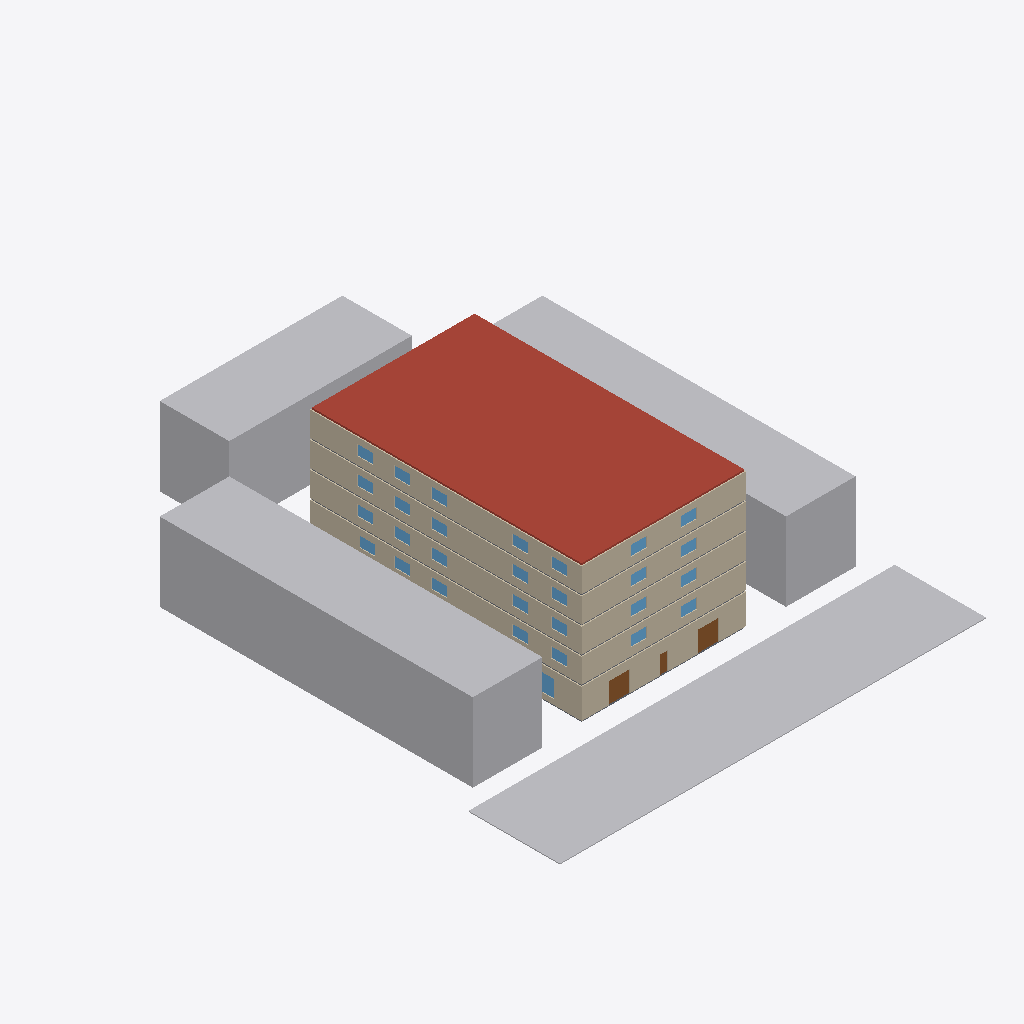
Isometric view of an IFC building model (IFC-SPF (STEP), schema IFC4, length unit metre), seen from the south-west, elements coloured by IFC class: 60 walls (beige), 29 windows (light blue), 5 slabs (grey), 4 other elements (light grey), 3 doors (brown), 1 roof (red-brown).
Extent 49.0 m × 60.0 m × 15.8 m (x, y, z). Storeys (5): Ground Floor at 0.00 m; Floor 1 at 3.60 m; Floor 2 at 6.60 m; Floor 3 at 9.60 m; Floor 4 at 12.60 m. Elements (811): 550 IfcWall, 189 IfcDoor, 57 IfcWindow, 10 IfcSlab, 3 IfcBuildingElementProxy, 1 IfcCivilElement, 1 IfcStair.

HEADER;
FILE_DESCRIPTION(('ViewDefinition[DesignTransferView]'),'2;1');
FILE_NAME('/dev/null','2026-10-20T09:53:40+05:30',(''),(''),'IfcOpenShell 0.9.0','IfcOpenShell 0.9.0','Nobody');
FILE_SCHEMA(('IFC4'));
ENDSEC;
DATA;
#1=IFCPROJECT('0gM2RrGfnE4eXocgqyqw9m',$,'Demo — mixed-use building near a metro station',$,$,$,$,(#10,#15),#5);
#17=IFCSITE('1MnxGxXcj6IvORy1lTUm0n',$,'Site',$,$,#40,#21,$,$,(18,30,59,400000),(73,50,31,200000),0.0,$,$);
#22=IFCBUILDING('3VQ1lK5VPD$wVBS6fRzLz3',$,'Demo — mixed-use building near a metro station',$,$,$,$,$,$,$,$,$);
#123=IFCBUILDINGSTOREY('2fw9ODV2rAw9Hl37wv4VFW',$,'Ground Floor',$,$,#134,$,$,$,0.0);
#138=IFCBUILDINGSTOREY('3ggcus8FD7uOMn8iObK94H',$,'Floor 1',$,$,#148,$,$,$,3.6);
#152=IFCBUILDINGSTOREY('17GvYDL6D5s89griOtTtlZ',$,'Floor 2',$,$,#162,$,$,$,6.6);
#166=IFCBUILDINGSTOREY('2IiBVfJrr0NRyYKQ8f4TSW',$,'Floor 3',$,$,#176,$,$,$,9.6);
#180=IFCBUILDINGSTOREY('1wBrNpUp9EMvBUp9pVMzu6',$,'Floor 4',$,$,#190,$,$,$,12.6);
#106=IFCBUILDINGELEMENTPROXY('0PwWAYTmfFWf3tWZpVD_Z4',$,'Neighbouring building (e4)',$,'Context',#111,#122,$,$);
#4342=IFCSLAB('3E88FAPIz9TA0Qgpry3H7E',$,'Roof slab',$,$,#4347,#4358,$,.ROOF.);
#51=IFCCIVILELEMENT('14cuDKyZj2bhdBrLUtonLe',$,'Road along e1',$,'Road',#57,#68,$);
#72=IFCBUILDINGELEMENTPROXY('3brIAzZb940ehnsg8nYgeY',$,'Neighbouring building (e2)',$,'Context',#77,#88,$,$);
#89=IFCBUILDINGELEMENTPROXY('3HhgCPXln5qwvtTg8DPT_6',$,'Neighbouring building (e3)',$,'Context',#94,#105,$,$);
#4419=IFCWALL('2chyoiB$X7ig3CNblAJoLs',$,'L0-W4',$,$,#4424,#4435,$,.SOLIDWALL.);
#4639=IFCWALL('2uBgsm3FDBEuCGGaWzXpt6',$,'L0-W15',$,$,#4644,#4655,$,.SOLIDWALL.);
#10590=IFCWALL('2WOXCj_6fBO9Y3n0JaCwIy',$,'L2-W6',$,$,#10595,#10606,$,.SOLIDWALL.);
#15764=IFCWALL('0OzRyFq4n5iunu4p73dCTp',$,'L3-W6',$,$,#15769,#15780,$,.SOLIDWALL.);
#20938=IFCWALL('0769$Sc950jusqtP2MD_1n',$,'L4-W6',$,$,#20943,#20954,$,.SOLIDWALL.);
#5501=IFCWALL('1ZeSw1tKjCrRmHkEG0Z4bb',$,'L1-W4',$,$,#5506,#5517,$,.SOLIDWALL.);
#20898=IFCWALL('0N8zfd4mT5YQJ6TUxTheCO',$,'L4-W4',$,$,#20903,#20914,$,.SOLIDWALL.);
#10550=IFCWALL('3o5MnMW_vCJv_Al9D5cXQG',$,'L2-W4',$,$,#10555,#10566,$,.SOLIDWALL.);
#15704=IFCWALL('1$7vW7xd1368n5ASTJcg78',$,'L3-W3',$,$,#15709,#15720,$,.SOLIDWALL.);
#15724=IFCWALL('1Q3RUJIdH9MeSJT2s2AgPj',$,'L3-W4',$,$,#15729,#15740,$,.SOLIDWALL.);
#22858=IFCWALL('1AX6Ke1Of3YO4fgAkf1khX',$,'L4-W102',$,$,#22863,#22874,$,.SOLIDWALL.);
#17684=IFCWALL('0QxobkaOL2GvWcC3jtGn1o',$,'L3-W102',$,$,#17689,#17700,$,.SOLIDWALL.);
#12510=IFCWALL('0KNQwVcD1EfPuNmJ6dx8Vr',$,'L2-W102',$,$,#12515,#12526,$,.SOLIDWALL.);
#7421=IFCWALL('0n7vjQKA1ElPUmuiJEp4oI',$,'L1-W100',$,$,#7426,#7437,$,.SOLIDWALL.);
#4399=IFCWALL('3BTwFNb6P1lh_3go24YatR',$,'L0-W3',$,$,#4404,#4415,$,.SOLIDWALL.);
#20878=IFCWALL('0WXxgac6TFkg4vuLBHWxmQ',$,'L4-W3',$,$,#20883,#20894,$,.SOLIDWALL.);
#10530=IFCWALL('0oy1F0vXrDc8xmBWGdtExm',$,'L2-W3',$,$,#10535,#10546,$,.SOLIDWALL.);
#5481=IFCWALL('1fgUgrjfT15ORkdr$ttRfV',$,'L1-W3',$,$,#5486,#5497,$,.SOLIDWALL.);
#5541=IFCWALL('3c$2SlJdb0PuhUeg4eJlQD',$,'L1-W6',$,$,#5546,#5557,$,.SOLIDWALL.);
#21118=IFCWALL('0n3uYLZXb07fAs_FMNyGcm',$,'L4-W15',$,$,#21123,#21134,$,.SOLIDWALL.);
#15944=IFCWALL('02cLCTMnb8m8H1yvY8G6dV',$,'L3-W15',$,$,#15949,#15960,$,.SOLIDWALL.);
#10710=IFCWALL('0dE3GFyOvASuD3bj2w4oWN',$,'L2-W12',$,$,#10715,#10726,$,.SOLIDWALL.);
#21058=IFCWALL('1xGgF_3m98aAUOMcOqoqJQ',$,'L4-W12',$,$,#21063,#21074,$,.SOLIDWALL.);
#15884=IFCWALL('25oJRi7qj4iQDqCoRhdNsv',$,'L3-W12',$,$,#15889,#15900,$,.SOLIDWALL.);
#20978=IFCWALL('0rCgHUonb1V8ARFGx6HyP8',$,'L4-W8',$,$,#20983,#20994,$,.SOLIDWALL.);
#10770=IFCWALL('213sPDeAf9V9CY8UPPBAZz',$,'L2-W15',$,$,#10775,#10786,$,.SOLIDWALL.);
#15804=IFCWALL('1OHtM0dHL27eyr1Z7HRvcE',$,'L3-W8',$,$,#15809,#15820,$,.SOLIDWALL.);
#10630=IFCWALL('2aBrTS7Lv3QB_xyiJ384dX',$,'L2-W8',$,$,#10635,#10646,$,.SOLIDWALL.);
#5721=IFCWALL('3bPSnEvvf8HewJGgBIveck',$,'L1-W15',$,$,#5726,#5737,$,.SOLIDWALL.);
#10670=IFCWALL('3ojP6c5yfDJxlqtRVoLWic',$,'L2-W10',$,$,#10675,#10686,$,.SOLIDWALL.);
#15844=IFCWALL('3HWWQPBMT9XxaGXawieL8i',$,'L3-W10',$,$,#15849,#15860,$,.SOLIDWALL.);
#21018=IFCWALL('29_YLn$mz98QuMU71lQW9B',$,'L4-W10',$,$,#21023,#21034,$,.SOLIDWALL.);
#15684=IFCWALL('1ZXrVA$y94LAC_EuEgV8CJ',$,'L3-W2',$,$,#15689,#15700,$,.SOLIDWALL.);
#20858=IFCWALL('3Ey02IMSf9T8REfM5ovP_K',$,'L4-W2',$,$,#20863,#20874,$,.SOLIDWALL.);
#10510=IFCWALL('0HGHFHAtr2qRFU4llUHrex',$,'L2-W2',$,$,#10515,#10526,$,.SOLIDWALL.);
#21298=IFCWALL('1VEaV6FibDHAhQvxgf5L1K',$,'L4-W24',$,$,#21303,#21314,$,.SOLIDWALL.);
#10950=IFCWALL('1gDnm39L13wxg3pkU6BfAo',$,'L2-W24',$,$,#10955,#10966,$,.SOLIDWALL.);
#5901=IFCWALL('0zeyX5mQnDNR7YFS3kzWOr',$,'L1-W24',$,$,#5906,#5917,$,.SOLIDWALL.);
#16124=IFCWALL('0mFSdsE6LBrh9JCLBb2fRy',$,'L3-W24',$,$,#16129,#16140,$,.SOLIDWALL.);
#11810=IFCWALL('3gzK3mYvXAdP1wGj3rT98_',$,'L2-W67',$,$,#11815,#11826,$,.SOLIDWALL.);
#22158=IFCWALL('0H3XFS$SX2ZhtHuOCPl79F',$,'L4-W67',$,$,#22163,#22174,$,.SOLIDWALL.);
#16984=IFCWALL('0YEbONytL8wQLTXAKsnsQj',$,'L3-W67',$,$,#16989,#17000,$,.SOLIDWALL.);
#6721=IFCWALL('1r7seUOS17TPb9CJeH8cLx',$,'L1-W65',$,$,#6726,#6737,$,.SOLIDWALL.);
#5581=IFCWALL('3hc29vY7LC5RkTJ1x5CDnl',$,'L1-W8',$,$,#5586,#5597,$,.SOLIDWALL.);
#5621=IFCWALL('3yWC0XmM1798ijxD_7cVQB',$,'L1-W10',$,$,#5626,#5637,$,.SOLIDWALL.);
#5461=IFCWALL('2tcy7bK8T1BQmCmaMg_KPG',$,'L1-W2',$,$,#5466,#5477,$,.SOLIDWALL.);
#5661=IFCWALL('2hDna8qS134xrR2CzscB8X',$,'L1-W12',$,$,#5666,#5677,$,.SOLIDWALL.);
#5206=IFCDOOR('2mlGi8KZj7Hu6OBRxY3jtS',$,'D007',$,$,#5214,#5225,$,2.4,2.4,$,$,$);
#5162=IFCDOOR('2_hnSxUZLDtgSuBUd5Jjrv',$,'D006',$,$,#5170,#5181,$,2.4,2.4,$,$,$);
#6481=IFCWALL('1kfgd1qIX5JQ3ucHI6kpQK',$,'L1-W53',$,$,#6486,#6497,$,.SOLIDWALL.);
#16724=IFCWALL('2TIS9UfOH5JREYcYLZBnyZ',$,'L3-W54',$,$,#16729,#16740,$,.SOLIDWALL.);
#21898=IFCWALL('3DjBWgEUDFbQ7Gh5PXzBQp',$,'L4-W54',$,$,#21903,#21914,$,.SOLIDWALL.);
#4288=IFCSLAB('2SXpYW4KD1IPiQ0VYGpszZ',$,'Floor 2 slab',$,$,#4294,#4305,$,.FLOOR.);
#4306=IFCSLAB('13IyB2D115Yg98p9PDj8hk',$,'Floor 3 slab',$,$,#4312,#4323,$,.FLOOR.);
#4324=IFCSLAB('0SrnoRc55ES8Bb0UuwUHzx',$,'Floor 4 slab',$,$,#4330,#4341,$,.FLOOR.);
#11550=IFCWALL('2_Rsr1V0zE48P8Q7ESIqeR',$,'L2-W54',$,$,#11555,#11566,$,.SOLIDWALL.);
#4579=IFCWALL('3JjwiqLH9EFfVwdpG29h62',$,'L0-W12',$,$,#4584,#4595,$,.SOLIDWALL.);
#5382=IFCWINDOW('022D7AKRn63BpJMRQWEVhP',$,'G-SH1-WIN',$,$,#5387,#5398,$,2.0,3.0,$,$,$);
#4252=IFCSLAB('3mCgGUToDAZwWT9$8rzt$D',$,'Ground slab',$,$,#4258,#4269,$,.FLOOR.);
#4270=IFCSLAB('3FZbYHRbLD1h_4OeO5Tnm8',$,'Floor 1 slab',$,$,#4276,#4287,$,.FLOOR.);
#10267=IFCWINDOW('0bg174JELBw9gNkK3GTbMF',$,'103-BR-WIN',$,$,#10272,#10283,$,1.2,1.8,$,$,$);
#15195=IFCWINDOW('0_BZmNlHnDv9rok1SfHbmS',$,'201-BR1-WIN',$,$,#15200,#15211,$,1.2,1.8,$,$,$);
#25707=IFCWINDOW('3dudex77L0X9_5LMsfe0zu',$,'403-LIV-WIN',$,$,#25712,#25723,$,1.2,1.8,$,$,$);
#9980=IFCWINDOW('3ZQlCKhfvEtBtbmerxAV0y',$,'101-LIV-WIN',$,$,#9985,#9996,$,1.2,1.8,$,$,$);
#10021=IFCWINDOW('237haH9KX0Z9pzWUGPcCNe',$,'101-BR2-WIN',$,$,#10026,#10037,$,1.2,1.8,$,$,$);
#10226=IFCWINDOW('1f7tIyLz5DGx0XM6Kse6ij',$,'103-LIV-WIN',$,$,#10231,#10242,$,1.2,1.8,$,$,$);
#10390=IFCWINDOW('2hOadzoLj9Af4kDaczk2lc',$,'105-LIV-WIN',$,$,#10395,#10406,$,1.2,1.8,$,$,$);
#15113=IFCWINDOW('1l4BhhIRL7zeG0Xh0DP4Z5',$,'201-LIV-WIN',$,$,#15118,#15129,$,1.2,1.8,$,$,$);
#15277=IFCWINDOW('10SuoIU$v0eeRin01lGNW_',$,'202-BR2-WIN',$,$,#15282,#15293,$,1.2,1.8,$,$,$);
#15359=IFCWINDOW('2tk55$njL2dvfAJ6n3vi7g',$,'203-LIV-WIN',$,$,#15364,#15375,$,1.2,1.8,$,$,$);
#15400=IFCWINDOW('3L6BojGPv4yuOdz4UNH91q',$,'203-BR-WIN',$,$,#15405,#15416,$,1.2,1.8,$,$,$);
#15523=IFCWINDOW('08g4Qhrpz3TQqnrPFdqrU7',$,'205-LIV-WIN',$,$,#15528,#15539,$,1.2,1.8,$,$,$);
#20287=IFCWINDOW('0$USagDwj8MxMl3LGgQOHX',$,'301-LIV-WIN',$,$,#20292,#20303,$,1.2,1.8,$,$,$);
#20369=IFCWINDOW('0IIfSxH4b1Zfk8rK8DTed7',$,'301-BR1-WIN',$,$,#20374,#20385,$,1.2,1.8,$,$,$);
#20533=IFCWINDOW('2GUOUUlIf6qxKyHBJtn7fw',$,'303-LIV-WIN',$,$,#20538,#20549,$,1.2,1.8,$,$,$);
#20574=IFCWINDOW('33FX0n_OfE3xDdUGUT4mkg',$,'303-BR-WIN',$,$,#20579,#20590,$,1.2,1.8,$,$,$);
#20697=IFCWINDOW('0mZaAQhSv9ixRG_5S8Enkw',$,'305-LIV-WIN',$,$,#20702,#20713,$,1.2,1.8,$,$,$);
#25543=IFCWINDOW('2_taB9Cvf6tfhsDjuvXM$z',$,'401-BR1-WIN',$,$,#25548,#25559,$,1.2,1.8,$,$,$);
#25748=IFCWINDOW('0$cr_61gD7pRsYHEvPyG9X',$,'403-BR-WIN',$,$,#25753,#25764,$,1.2,1.8,$,$,$);
#10062=IFCWINDOW('0$92h6ds95AxKycKCEK2QH',$,'101-BR1-WIN',$,$,#10067,#10078,$,1.2,1.8,$,$,$);
#10144=IFCWINDOW('3ALTG5uNb8y873yBT_EJ7q',$,'102-BR2-WIN',$,$,#10149,#10160,$,1.2,1.8,$,$,$);
#15154=IFCWINDOW('1je69AjovA2gIYDic5lQxl',$,'201-BR2-WIN',$,$,#15159,#15170,$,1.2,1.8,$,$,$);
#20328=IFCWINDOW('2OOAglcBf9oeW3C_28zx97',$,'301-BR2-WIN',$,$,#20333,#20344,$,1.2,1.8,$,$,$);
#20451=IFCWINDOW('2E1bKBZiP4mO9j6WRzaaIM',$,'302-BR2-WIN',$,$,#20456,#20467,$,1.2,1.8,$,$,$);
#25461=IFCWINDOW('3_2E$waZb5cAnc11CwvLVi',$,'401-LIV-WIN',$,$,#25466,#25477,$,1.2,1.8,$,$,$);
#25502=IFCWINDOW('2Ivx3u5gbDUxLFyFasbIMy',$,'401-BR2-WIN',$,$,#25507,#25518,$,1.2,1.8,$,$,$);
#25625=IFCWINDOW('2FUMF3RaXDMg_UzRfJX82W',$,'402-BR2-WIN',$,$,#25630,#25641,$,1.2,1.8,$,$,$);
#25871=IFCWINDOW('3II6Q0bzPBwPpatSbPMosH',$,'405-LIV-WIN',$,$,#25876,#25887,$,1.2,1.8,$,$,$);
#5250=IFCDOOR('0Y7TIbbjH5uftB$liYbAgM',$,'D008',$,$,#5258,#5269,$,2.1,0.85,$,$,$);
#4659=IFCWALL('0rGYKEUj50WAILnSZNQGwI',$,'L0-W16',$,$,#4664,#4675,$,.SOLIDWALL.);
#7441=IFCWALL('2jgmIqAan8HRtSbP1p8QcX',$,'L1-W101',$,$,#7446,#7457,$,.SOLIDWALL.);
#12530=IFCWALL('3teXUrpcr2TxdDaMd$J33q',$,'L2-W103',$,$,#12535,#12546,$,.SOLIDWALL.);
#10750=IFCWALL('2NDst4onn0Zeu20c14tKvp',$,'L2-W14',$,$,#10755,#10766,$,.SOLIDWALL.);
#17704=IFCWALL('3gNS7K$ET5kA4YGI49Mfbk',$,'L3-W103',$,$,#17709,#17720,$,.SOLIDWALL.);
#22878=IFCWALL('20gnF7CZ5EsBvNN$5Mpnb_',$,'L4-W103',$,$,#22883,#22894,$,.SOLIDWALL.);
#5701=IFCWALL('0_21N_uYL8pQbT7P_bzSRW',$,'L1-W14',$,$,#5706,#5717,$,.SOLIDWALL.);
#15924=IFCWALL('2PCNw_FZ51fPRaBaUv$RPw',$,'L3-W14',$,$,#15929,#15940,$,.SOLIDWALL.);
ENDSEC;
